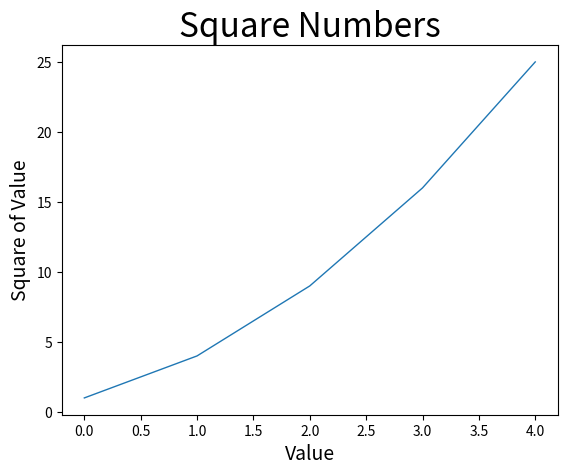

Here is the Python script that generated this plot:
import matplotlib.pyplot as plt

squares = [1, 4, 9, 16, 25]

fig, ax = plt.subplots()
ax.set_title("Square Numbers", fontsize=24)
ax.set_xlabel("Value", fontsize=14)
ax.set_ylabel("Square of Value", fontsize=14)
# ax.tick_params(labelsize=14)
ax.plot(squares,linewidth=1)

plt.show()
